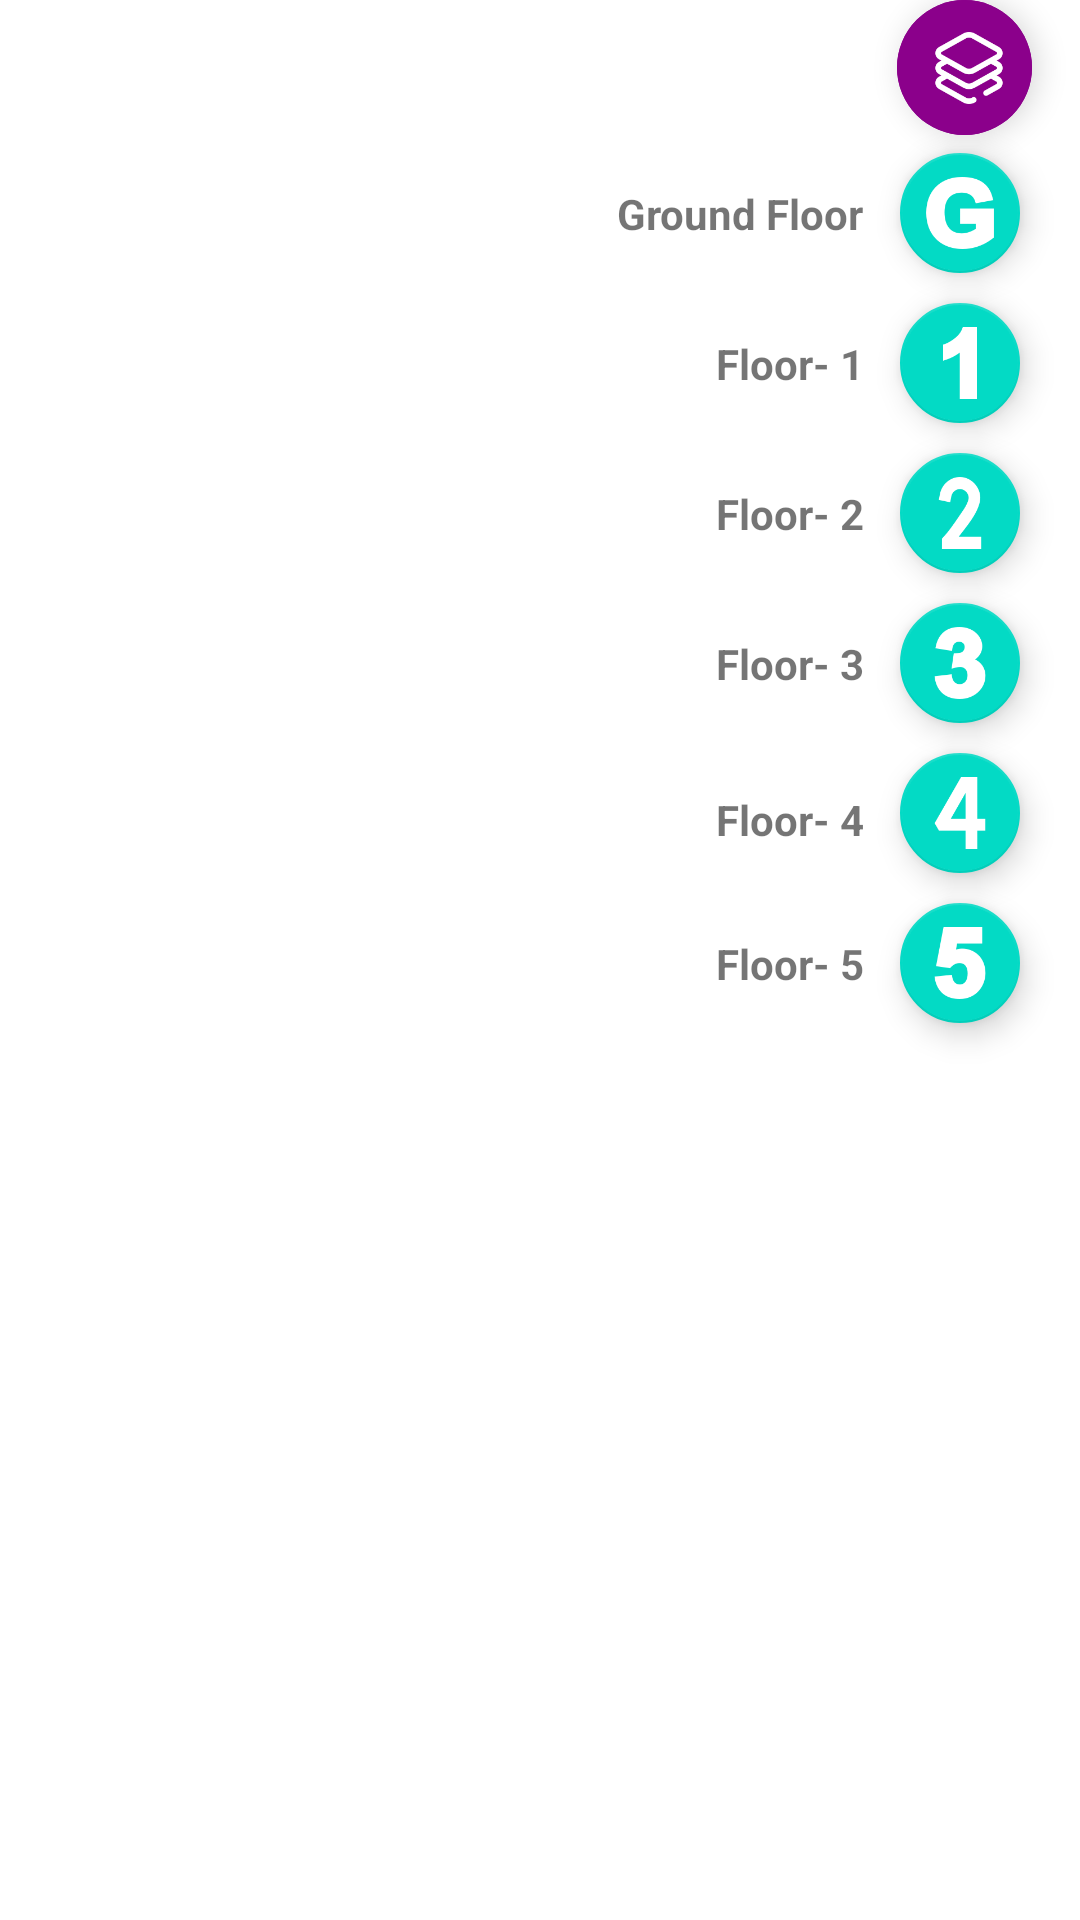

Produce the Android XML layout that renders to this screen, including the resource entries it uses.
<!-- AndroidManifest.xml: application theme Theme.IndoorNavigator -->
<!-- res/layout/activity_testing.xml -->
<?xml version="1.0" encoding="utf-8"?>
<androidx.constraintlayout.widget.ConstraintLayout xmlns:android="http://schemas.android.com/apk/res/android"
    xmlns:app="http://schemas.android.com/apk/res-auto"
    xmlns:tools="http://schemas.android.com/tools"
    android:layout_width="wrap_content"
    android:layout_height="wrap_content"
    android:layout_gravity="end"
    tools:context=".Activity.TestingActivity"
    tools:ignore="HardcodedText">

    <com.google.android.material.floatingactionbutton.ExtendedFloatingActionButton
        android:id="@+id/floor"
        android:layout_width="45dp"
        android:layout_height="45dp"
        android:layout_gravity="end"
        android:layout_marginEnd="16dp"
        android:layout_marginBottom="16dp"
        android:text="Floor-0"
        app:icon="@drawable/tiles"
        android:textColor="@color/white"
        app:iconTint="@color/white"
        android:backgroundTint="@color/darkmagenta"
        app:layout_constraintTop_toTopOf="parent"
        app:layout_constraintEnd_toEndOf="parent" />

    <com.google.android.material.floatingactionbutton.FloatingActionButton
        android:id="@+id/ground_floor"
        android:layout_width="wrap_content"
        android:layout_height="wrap_content"
        android:layout_marginBottom="24dp"
        app:fabSize="mini"
        app:tint="@color/white"
        android:src="@drawable/floor0_icon"
        android:layout_marginTop="2dp"
        app:layout_constraintTop_toBottomOf="@+id/floor"
        app:layout_constraintEnd_toEndOf="@+id/floor"
        android:contentDescription="Ground Floor" />
    <TextView
        android:id="@+id/ground_floor_text"
        android:layout_width="wrap_content"
        android:layout_height="wrap_content"
        android:layout_marginEnd="8dp"
        android:text="Ground Floor"
        android:textStyle="bold"
        app:layout_constraintBottom_toBottomOf="@+id/ground_floor"
        app:layout_constraintEnd_toStartOf="@+id/ground_floor"
        app:layout_constraintTop_toTopOf="@+id/ground_floor" />    

    <com.google.android.material.floatingactionbutton.FloatingActionButton
        android:id="@+id/first_floor"
        android:layout_width="wrap_content"
        android:layout_height="wrap_content"
        android:layout_marginBottom="24dp"
        app:fabSize="mini"
        app:tint="@color/white"
        android:src="@drawable/floor1_icon"
        android:layout_marginTop="2dp"
        app:layout_constraintTop_toBottomOf="@+id/ground_floor"
        app:layout_constraintEnd_toEndOf="@+id/ground_floor"
        app:layout_constraintStart_toStartOf="@+id/ground_floor"
        android:contentDescription="Floor- 1" />
    <TextView
        android:id="@+id/first_floor_text"
        android:layout_width="wrap_content"
        android:layout_height="wrap_content"
        android:layout_marginEnd="8dp"
        android:text="Floor- 1"
        android:textStyle="bold"
        app:layout_constraintBottom_toBottomOf="@+id/first_floor"
        app:layout_constraintEnd_toStartOf="@+id/first_floor"
        app:layout_constraintTop_toTopOf="@+id/first_floor" />

    <com.google.android.material.floatingactionbutton.FloatingActionButton
        android:id="@+id/second_floor"
        android:layout_width="wrap_content"
        android:layout_height="wrap_content"
        android:layout_marginBottom="24dp"
        app:fabSize="mini"
        app:tint="@color/white"
        android:src="@drawable/floor2_icon"
        android:layout_marginTop="2dp"
        app:layout_constraintTop_toBottomOf="@+id/first_floor"
        app:layout_constraintEnd_toEndOf="@+id/first_floor"
        app:layout_constraintStart_toStartOf="@+id/first_floor"
        android:contentDescription="Floor- 2" />
    <TextView
        android:id="@+id/second_floor_text"
        android:layout_width="wrap_content"
        android:layout_height="wrap_content"
        android:layout_marginEnd="8dp"
        android:text="Floor- 2"
        android:textStyle="bold"
        app:layout_constraintBottom_toBottomOf="@+id/second_floor"
        app:layout_constraintEnd_toStartOf="@+id/second_floor"
        app:layout_constraintTop_toTopOf="@+id/second_floor" />

    <com.google.android.material.floatingactionbutton.FloatingActionButton
        android:id="@+id/third_floor"
        android:layout_width="wrap_content"
        android:layout_height="wrap_content"
        android:layout_marginBottom="24dp"
        app:fabSize="mini"
        app:tint="@color/white"
        android:src="@drawable/floor3_icon"
        android:layout_marginTop="2dp"
        app:layout_constraintTop_toBottomOf="@+id/second_floor"
        app:layout_constraintEnd_toEndOf="@+id/second_floor"
        app:layout_constraintStart_toStartOf="@+id/second_floor"
        android:contentDescription="Floor- 3" />
    <TextView
        android:id="@+id/third_floor_text"
        android:layout_width="wrap_content"
        android:layout_height="wrap_content"
        android:layout_marginEnd="8dp"
        android:text="Floor- 3"
        android:textStyle="bold"
        app:layout_constraintBottom_toBottomOf="@+id/third_floor"
        app:layout_constraintEnd_toStartOf="@+id/third_floor"
        app:layout_constraintTop_toTopOf="@+id/third_floor" />

    <com.google.android.material.floatingactionbutton.FloatingActionButton
        android:id="@+id/fourth_floor"
        android:layout_width="wrap_content"
        android:layout_height="wrap_content"
        android:layout_marginBottom="24dp"
        app:fabSize="mini"
        app:tint="@color/white"
        android:src="@drawable/floor4_icon"
        android:layout_marginTop="2dp"
        app:layout_constraintTop_toBottomOf="@+id/third_floor"
        app:layout_constraintEnd_toEndOf="@+id/third_floor"
        app:layout_constraintStart_toStartOf="@+id/third_floor"
        android:contentDescription="Floor- 4" />
    <TextView
        android:id="@+id/fourth_floor_text"
        android:layout_width="wrap_content"
        android:layout_height="wrap_content"
        android:layout_marginEnd="8dp"
        android:layout_marginTop="4dp"
        android:text="Floor- 4"
        android:textStyle="bold"
        app:layout_constraintBottom_toBottomOf="@+id/fourth_floor"
        app:layout_constraintEnd_toStartOf="@+id/fourth_floor"
        app:layout_constraintTop_toTopOf="@+id/fourth_floor" />

    <com.google.android.material.floatingactionbutton.FloatingActionButton
        android:id="@+id/fifth_floor"
        android:layout_width="wrap_content"
        android:layout_height="wrap_content"
        android:layout_marginBottom="24dp"
        app:fabSize="mini"
        app:tint="@color/white"
        android:src="@drawable/floor5_icon"
        android:layout_marginTop="2dp"
        app:layout_constraintTop_toBottomOf="@+id/fourth_floor"
        app:layout_constraintEnd_toEndOf="@+id/fourth_floor"
        app:layout_constraintStart_toStartOf="@+id/fourth_floor"
        android:contentDescription="Floor- 5" />
    <TextView
        android:id="@+id/fifth_floor_text"
        android:layout_width="wrap_content"
        android:layout_height="wrap_content"
        android:layout_marginEnd="8dp"
        android:text="Floor- 5"
        android:textStyle="bold"
        app:layout_constraintBottom_toBottomOf="@+id/fifth_floor"
        app:layout_constraintEnd_toStartOf="@+id/fifth_floor"
        app:layout_constraintTop_toTopOf="@+id/fifth_floor" />

</androidx.constraintlayout.widget.ConstraintLayout>
<!-- resources referenced by this layout -->
<resources>
  <color name="darkmagenta">#8B008B</color>
  <color name="white">#FFFFFFFF</color>
  <!-- drawable floor0_icon: png bitmap (drawable, 3639 bytes) -->
  <!-- drawable floor1_icon: png bitmap (drawable, 1284 bytes) -->
  <!-- drawable floor2_icon: png bitmap (drawable, 2619 bytes) -->
  <!-- drawable floor3_icon: png bitmap (drawable, 4585 bytes) -->
  <!-- drawable floor4_icon: png bitmap (drawable, 1857 bytes) -->
  <!-- drawable floor5_icon: png bitmap (drawable, 3064 bytes) -->
  <!-- drawable tiles: png bitmap (drawable, 3648 bytes) -->
  <style name="Theme.IndoorNavigator" parent="Theme.MaterialComponents.DayNight.NoActionBar">
          
          <item name="colorPrimary">@color/purple_500</item>
          <item name="colorPrimaryVariant">@color/purple_700</item>
          <item name="colorOnPrimary">@color/white</item>
          
          <item name="colorSecondary">@color/teal_200</item>
          <item name="colorSecondaryVariant">@color/teal_700</item>
          <item name="colorOnSecondary">@color/black</item>
          
          <item name="android:statusBarColor" tools:targetApi="l">?attr/colorPrimaryVariant</item>
          
      </style>
  <color name="purple_500">#FF6200EE</color>
  <color name="purple_700">#FF3700B3</color>
  <color name="teal_200">#FF03DAC5</color>
  <color name="teal_700">#FF018786</color>
  <color name="black">#FF000000</color>
</resources>
